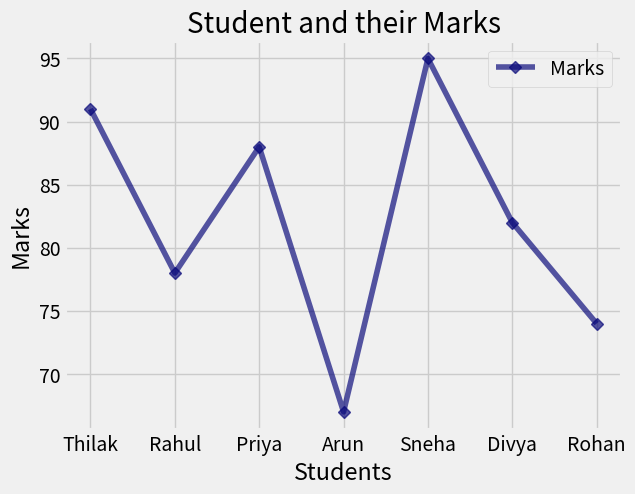

Source code (Python):
from matplotlib import pyplot as plt

students = ["Thilak","Rahul","Priya","Arun","Sneha","Divya","Rohan"]
marks = [91,78,88,67,95,82,74]

plt.style.use('fivethirtyeight')

plt.plot(students,marks,marker='D',color="#08087AAE",label='Marks')

plt.title('Student and their Marks')
plt.xlabel('Students')
plt.ylabel('Marks')

plt.grid(True)
plt.legend()

plt.show()
